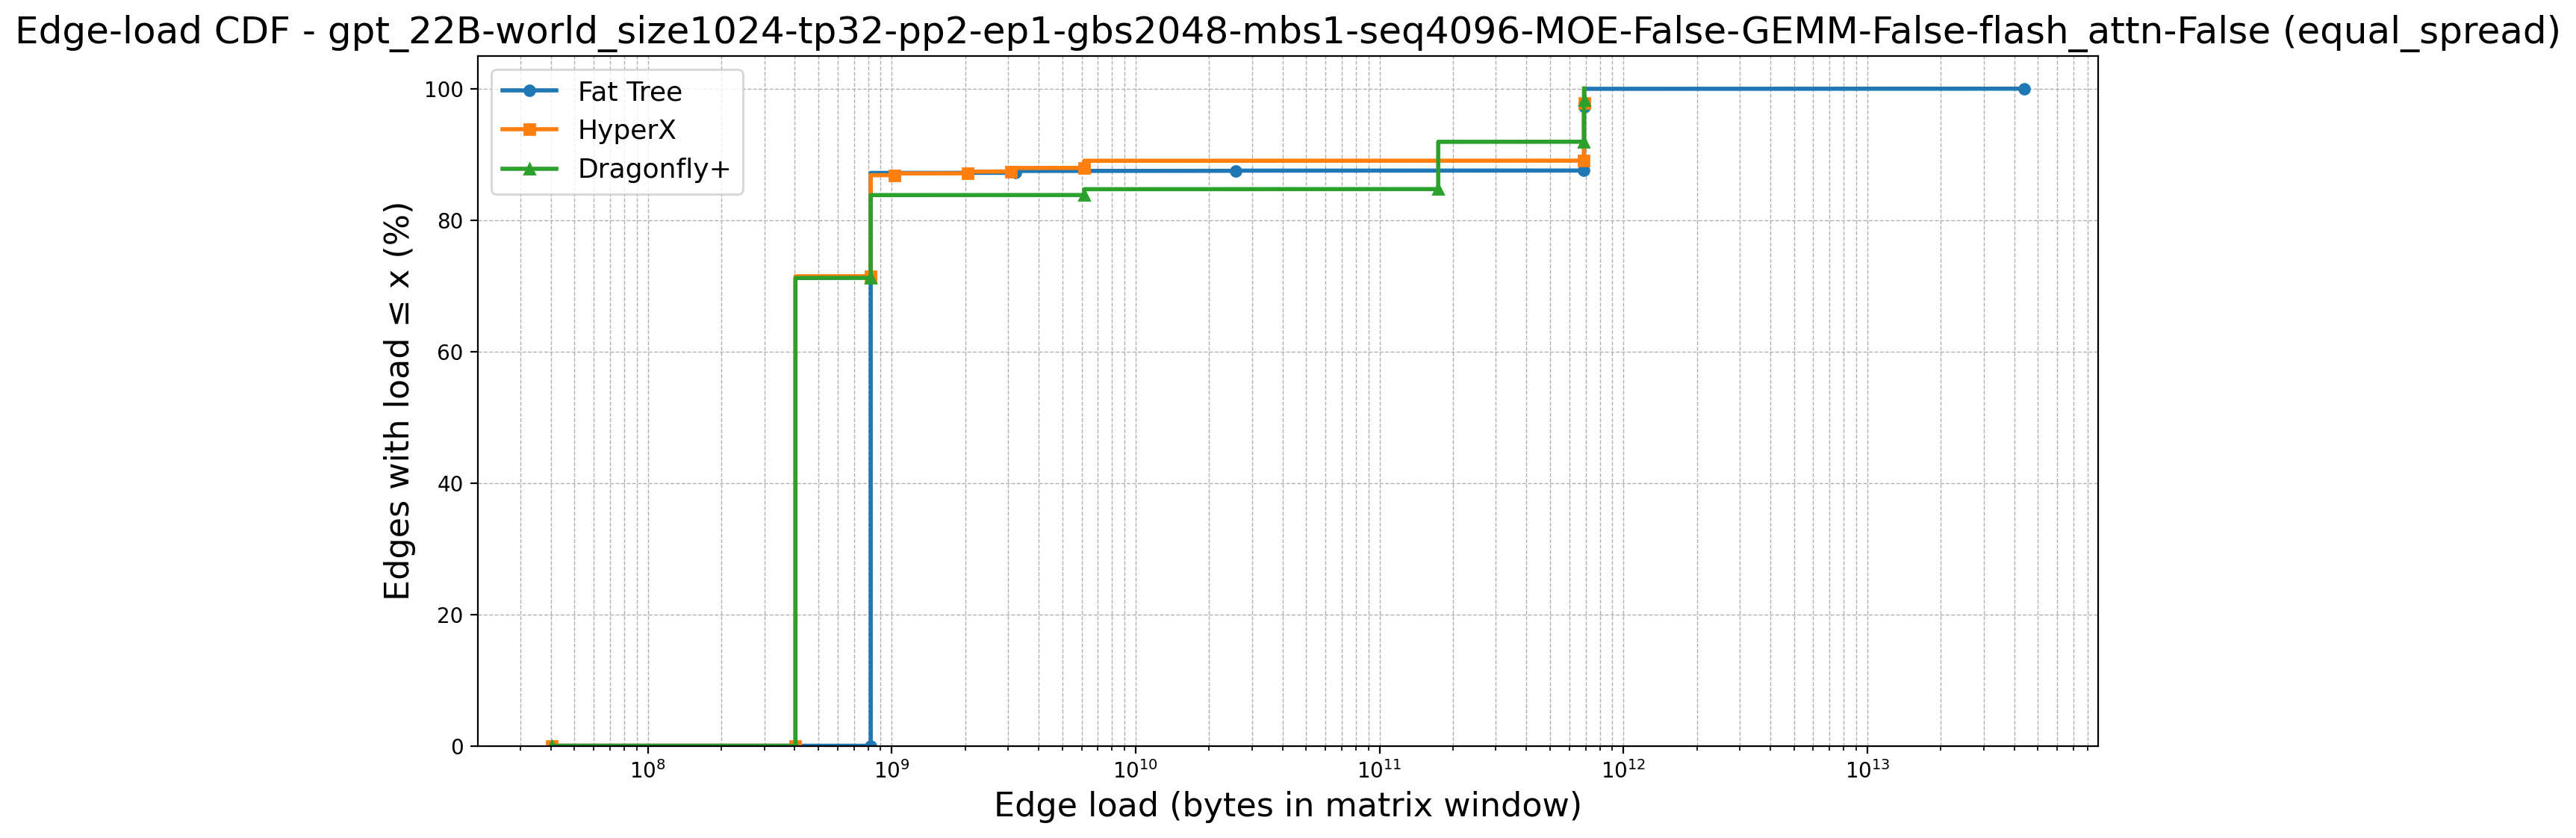

Data behind this chart, as committed beside it:
topology, point_idx, load, cdf_percent, num_edges, num_zeros, first_positive_load, global_x_start
Fat Tree, 0, 40265318, 0.0, 9252, 6272, 819529728, 40265318
Fat Tree, 1, 819529728, 0.0, 9252, 6272, 819529728, 40265318
Fat Tree, 2, 819529728, 67.8, 9252, 6272, 819529728, 40265318
Fat Tree, 3, 819529728, 67.81, 9252, 6272, 819529728, 40265318
Fat Tree, 4, 819529728, 67.82, 9252, 6272, 819529728, 40265318
Fat Tree, 5, 819529728, 67.83, 9252, 6272, 819529728, 40265318
Fat Tree, 6, 819529728, 67.84, 9252, 6272, 819529728, 40265318
Fat Tree, 7, 819529728, 67.86, 9252, 6272, 819529728, 40265318
Fat Tree, 8, 819529728, 67.87, 9252, 6272, 819529728, 40265318
Fat Tree, 9, 819529728, 67.88, 9252, 6272, 819529728, 40265318
Fat Tree, 10, 819529728, 67.89, 9252, 6272, 819529728, 40265318
Fat Tree, 11, 819529728, 67.9, 9252, 6272, 819529728, 40265318
Fat Tree, 12, 819529728, 67.91, 9252, 6272, 819529728, 40265318
Fat Tree, 13, 819529728, 67.92, 9252, 6272, 819529728, 40265318
Fat Tree, 14, 819529728, 67.93, 9252, 6272, 819529728, 40265318
Fat Tree, 15, 819529728, 67.94, 9252, 6272, 819529728, 40265318
Fat Tree, 16, 819529728, 67.95, 9252, 6272, 819529728, 40265318
Fat Tree, 17, 819529728, 67.96, 9252, 6272, 819529728, 40265318
Fat Tree, 18, 819529728, 67.97, 9252, 6272, 819529728, 40265318
Fat Tree, 19, 819529728, 67.99, 9252, 6272, 819529728, 40265318
Fat Tree, 20, 819529728, 68, 9252, 6272, 819529728, 40265318
Fat Tree, 21, 819529728, 68.01, 9252, 6272, 819529728, 40265318
Fat Tree, 22, 819529728, 68.02, 9252, 6272, 819529728, 40265318
Fat Tree, 23, 819529728, 68.03, 9252, 6272, 819529728, 40265318
Fat Tree, 24, 819529728, 68.04, 9252, 6272, 819529728, 40265318
Fat Tree, 25, 819529728, 68.05, 9252, 6272, 819529728, 40265318
Fat Tree, 26, 819529728, 68.06, 9252, 6272, 819529728, 40265318
Fat Tree, 27, 819529728, 68.07, 9252, 6272, 819529728, 40265318
Fat Tree, 28, 819529728, 68.08, 9252, 6272, 819529728, 40265318
Fat Tree, 29, 819529728, 68.09, 9252, 6272, 819529728, 40265318
Fat Tree, 30, 819529728, 68.1, 9252, 6272, 819529728, 40265318
Fat Tree, 31, 819529728, 68.12, 9252, 6272, 819529728, 40265318
Fat Tree, 32, 819529728, 68.13, 9252, 6272, 819529728, 40265318
Fat Tree, 33, 819529728, 68.14, 9252, 6272, 819529728, 40265318
Fat Tree, 34, 819529728, 68.15, 9252, 6272, 819529728, 40265318
Fat Tree, 35, 819529728, 68.16, 9252, 6272, 819529728, 40265318
Fat Tree, 36, 819529728, 68.17, 9252, 6272, 819529728, 40265318
Fat Tree, 37, 819529728, 68.18, 9252, 6272, 819529728, 40265318
Fat Tree, 38, 819529728, 68.19, 9252, 6272, 819529728, 40265318
Fat Tree, 39, 819529728, 68.2, 9252, 6272, 819529728, 40265318
Fat Tree, 40, 819529728, 68.21, 9252, 6272, 819529728, 40265318
Fat Tree, 41, 819529728, 68.22, 9252, 6272, 819529728, 40265318
Fat Tree, 42, 819529728, 68.23, 9252, 6272, 819529728, 40265318
Fat Tree, 43, 819529728, 68.24, 9252, 6272, 819529728, 40265318
Fat Tree, 44, 819529728, 68.26, 9252, 6272, 819529728, 40265318
Fat Tree, 45, 819529728, 68.27, 9252, 6272, 819529728, 40265318
Fat Tree, 46, 819529728, 68.28, 9252, 6272, 819529728, 40265318
Fat Tree, 47, 819529728, 68.29, 9252, 6272, 819529728, 40265318
Fat Tree, 48, 819529728, 68.3, 9252, 6272, 819529728, 40265318
Fat Tree, 49, 819529728, 68.31, 9252, 6272, 819529728, 40265318
Fat Tree, 50, 819529728, 68.32, 9252, 6272, 819529728, 40265318
Fat Tree, 51, 819529728, 68.33, 9252, 6272, 819529728, 40265318
Fat Tree, 52, 819529728, 68.34, 9252, 6272, 819529728, 40265318
Fat Tree, 53, 819529728, 68.35, 9252, 6272, 819529728, 40265318
Fat Tree, 54, 819529728, 68.36, 9252, 6272, 819529728, 40265318
Fat Tree, 55, 819529728, 68.37, 9252, 6272, 819529728, 40265318
Fat Tree, 56, 819529728, 68.39, 9252, 6272, 819529728, 40265318
Fat Tree, 57, 819529728, 68.4, 9252, 6272, 819529728, 40265318
Fat Tree, 58, 819529728, 68.41, 9252, 6272, 819529728, 40265318
Fat Tree, 59, 819529728, 68.42, 9252, 6272, 819529728, 40265318
... 10,606 more rows
